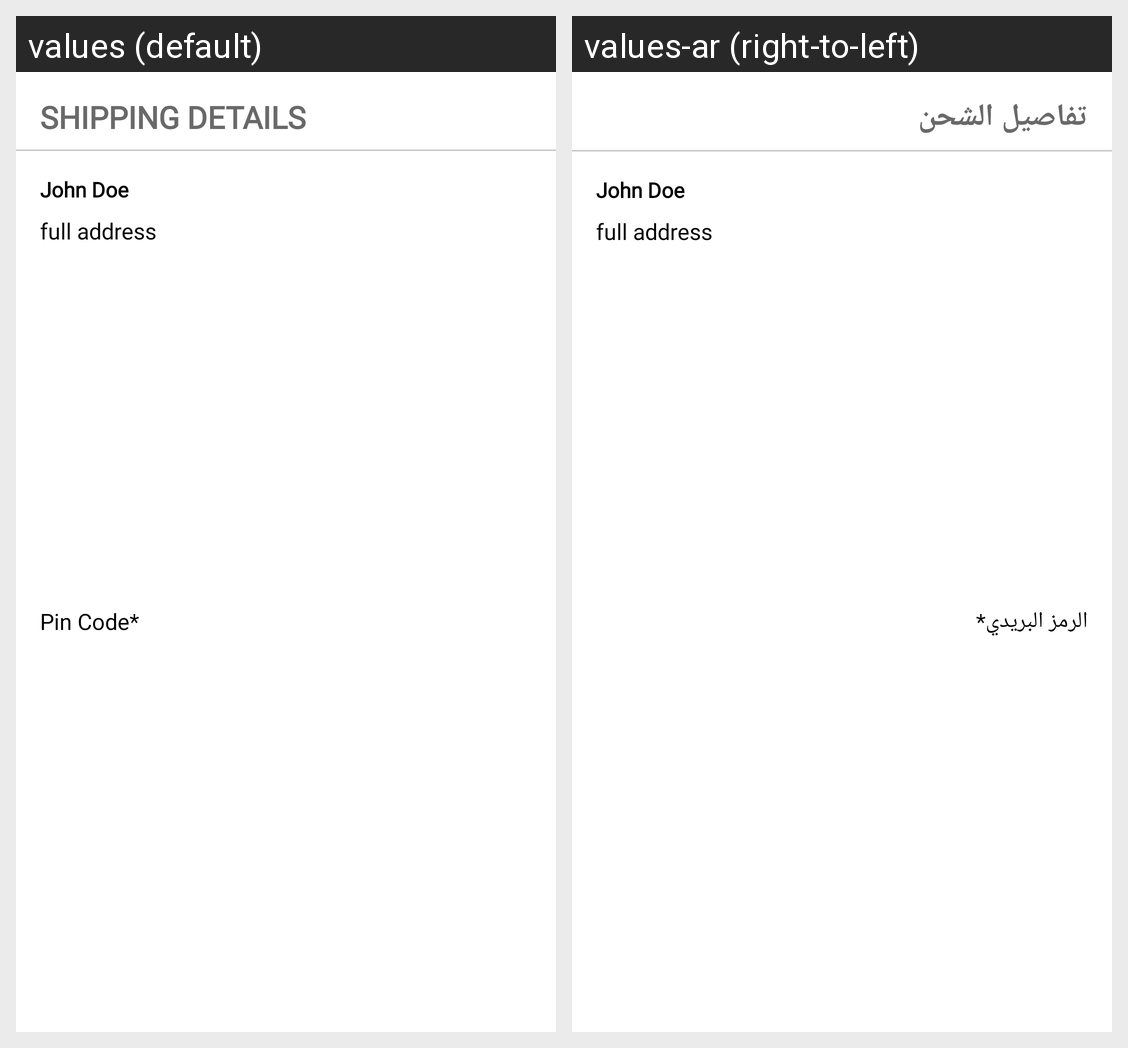

For this localized Android screen grid, give each drawn string resource with its value in every locale shown.
Android screen res/layout/order_shipping_details_layout.xml rendered under 2 locales, left to right: values (default), values-ar (right-to-left). Device: Nexus 5 (rendered at 1080×1920; each locale shown at half size, 540×960, under a caption strip naming it); theme Base.Theme.MyMall.
Strings drawn on this screen, with the default value and each locale's value (text and hints the layout hard-codes, and strings that could not be matched under every locale, appear in the picture but are not listed):

shipping_details
  values: SHIPPING DETAILS
  values-ar: تفاصيل الشحن

pin_code
  values: Pin Code*
  values-ar: الرمز البريدي*
